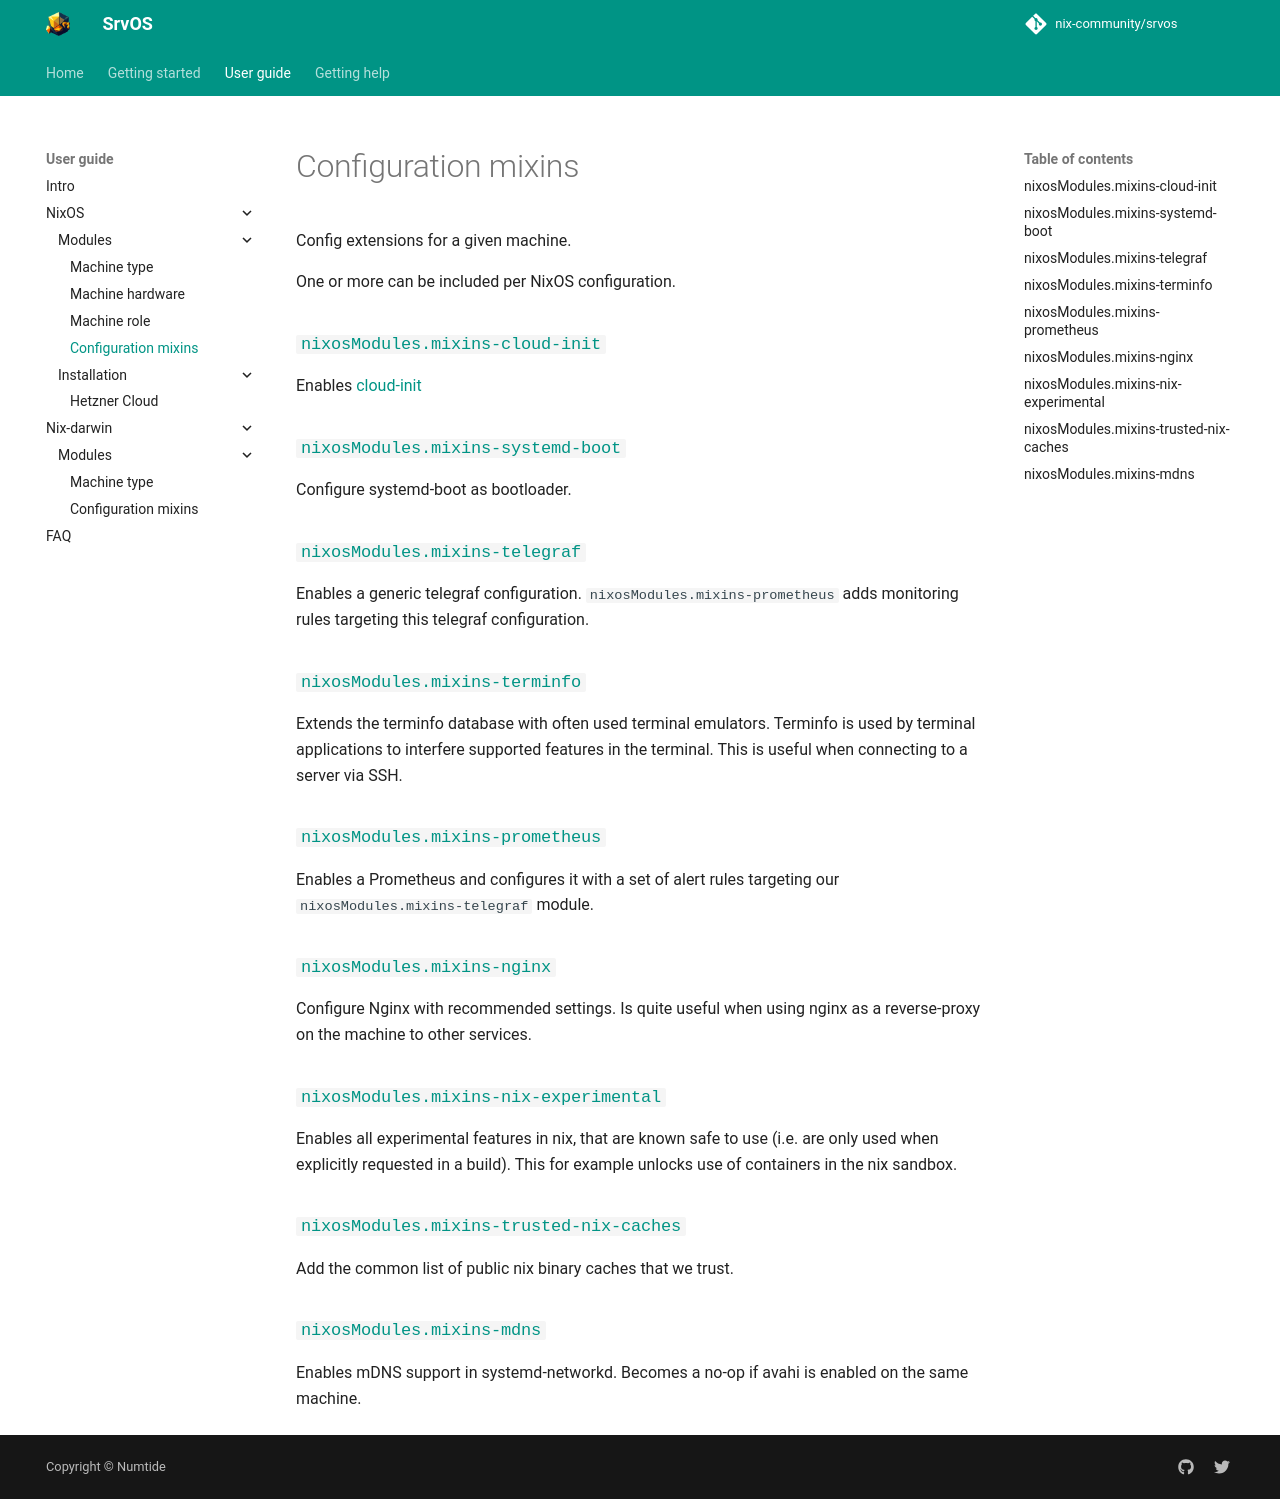

repository: nix-community/srvos · page: nixos/mixins/index.html · generator: mkdocs

Config extensions for a given machine.

One or more can be included per NixOS configuration.

### [`nixosModules.mixins-cloud-init`]({{ repo_url }}/blob/main/nixos/mixins/cloud-init.nix)

Enables [cloud-init](https://cloud-init.io)

### [`nixosModules.mixins-systemd-boot`]({{ repo_url }}/blob/main/nixos/mixins/systemd-boot.nix)

Configure systemd-boot as bootloader.

### [`nixosModules.mixins-telegraf`]({{ repo_url }}/blob/main/nixos/mixins/telegraf.nix)

Enables a generic telegraf configuration. `nixosModules.mixins-prometheus` adds monitoring rules targeting this telegraf configuration.

### [`nixosModules.mixins-terminfo`]({{ repo_url }}/blob/main/nixos/mixins/terminfo.nix)

Extends the terminfo database with often used terminal emulators.
Terminfo is used by terminal applications to interfere supported features in the terminal.
This is useful when connecting to a server via SSH.

### [`nixosModules.mixins-prometheus`]({{ repo_url }}/blob/main/nixos/mixins/prometheus.nix)

Enables a Prometheus and configures it with a set of alert rules targeting our `nixosModules.mixins-telegraf` module.

### [`nixosModules.mixins-nginx`]({{ repo_url }}/blob/main/nixos/mixins/nginx.nix)

Configure Nginx with recommended settings. Is quite useful when using nginx as a reverse-proxy on the machine to other services.

### [`nixosModules.mixins-nix-experimental`]({{ repo_url }}/blob/main/nixos/mixins/nix-experimental.nix)

Enables all experimental features in nix, that are known safe to use (i.e. are only used when explicitly requested in a build).
This for example unlocks use of containers in the nix sandbox.

### [`nixosModules.mixins-trusted-nix-caches`]({{ repo_url }}/blob/main/nixos/mixins/trusted-nix-caches.nix)

Add the common list of public nix binary caches that we trust.

### [`nixosModules.mixins-mdns`]({{ repo_url }}/blob/main/nixos/mixins/mdns.nix)

Enables mDNS support in systemd-networkd. Becomes a no-op if avahi is enabled on the same machine.
